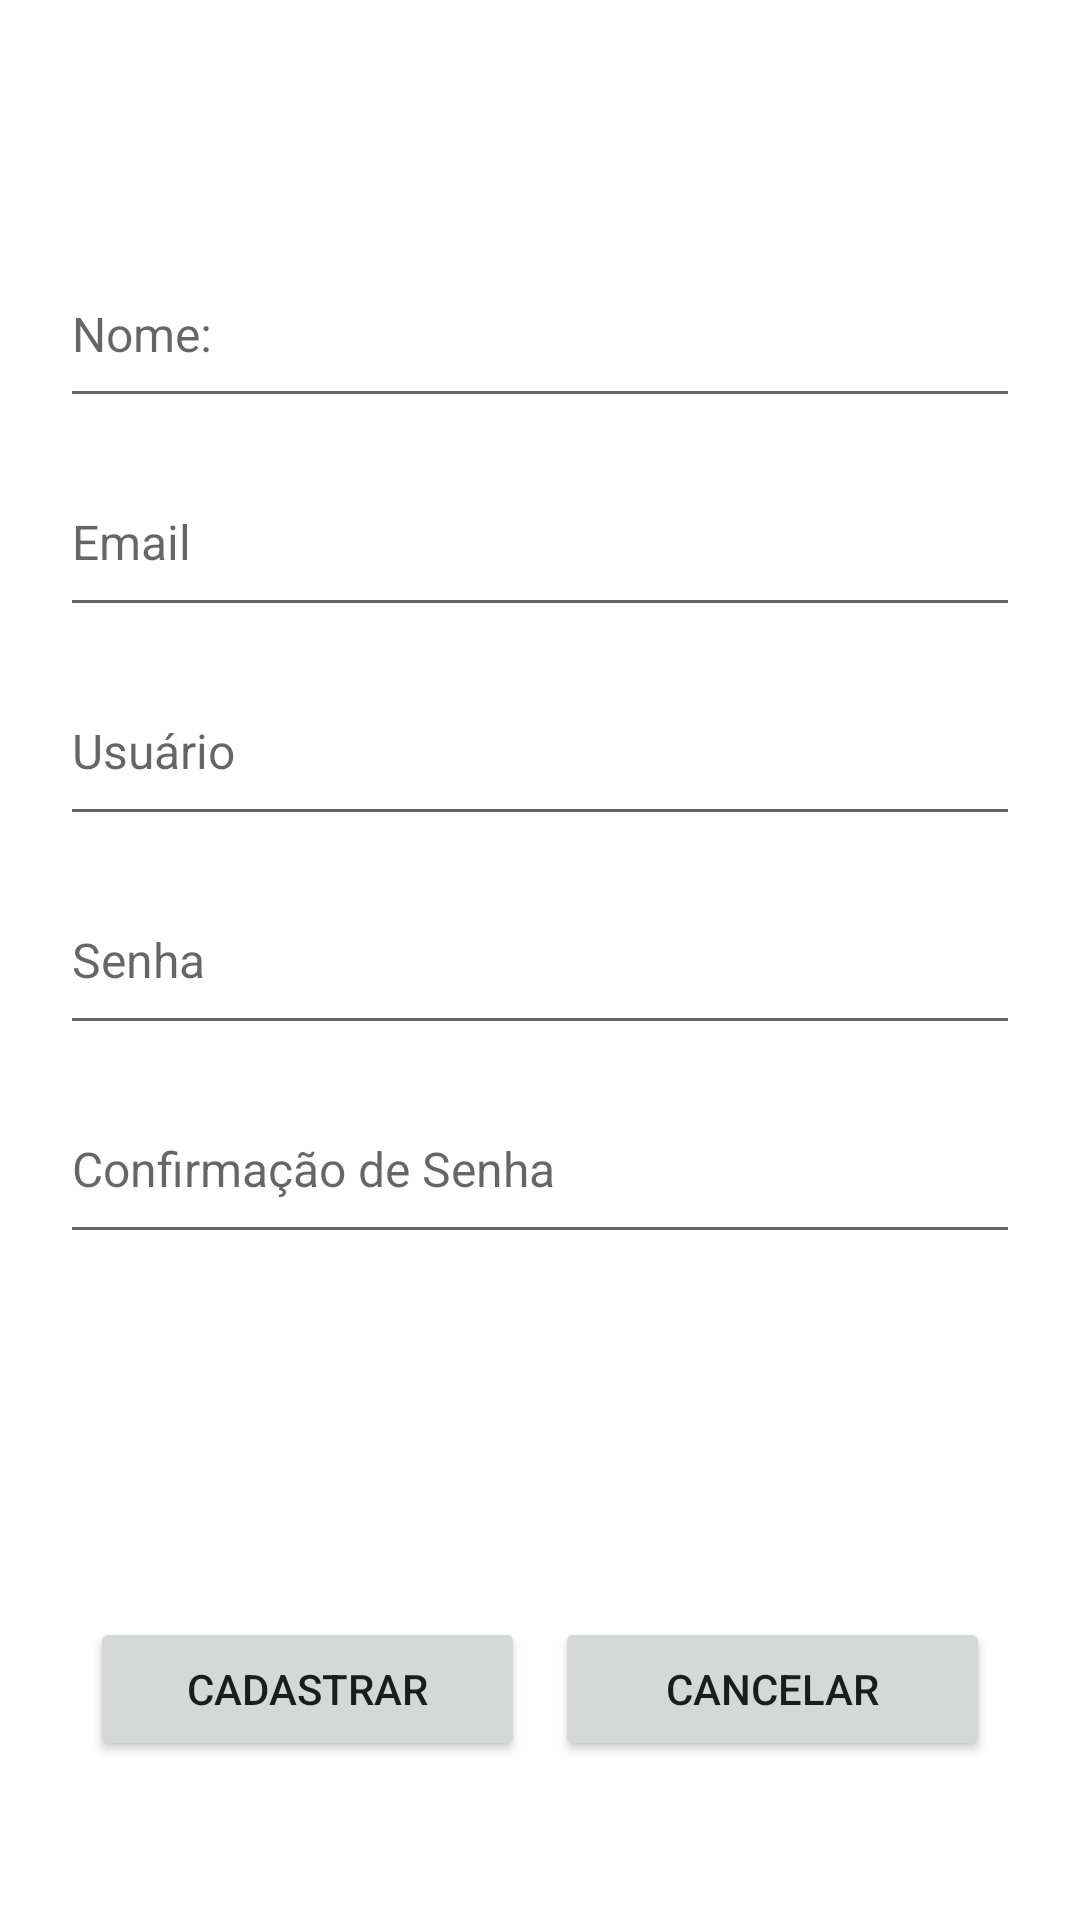

Here is an Android app screen rendered from its layout file. Give the layout XML and the strings, colors and styles it references.
<!-- AndroidManifest.xml: application theme Theme.TierListApp -->
<!-- res/layout/sign_up.xml -->
<?xml version="1.0" encoding="utf-8"?>
<RelativeLayout xmlns:android="http://schemas.android.com/apk/res/android"
    xmlns:app="http://schemas.android.com/apk/res-auto"
    xmlns:tools="http://schemas.android.com/tools"
    android:layout_width="match_parent"
    android:layout_height="match_parent"
    android:padding="20dp"
    tools:context=".activities.auth.SignUpUserActivity">

    <LinearLayout
        android:id="@+id/fieldsLayout"
        android:layout_width="386dp"
        android:layout_height="459dp"
        android:layout_above="@+id/buttonsLayout"
        android:layout_alignParentTop="true"
        android:layout_marginTop="50dp"
        android:layout_marginBottom="121dp"
        android:orientation="vertical"
        android:weightSum="5">

        <EditText
            android:id="@+id/edtName"
            android:layout_width="match_parent"
            android:layout_height="0dp"
            android:layout_marginTop="10dp"
            android:layout_weight="1"
            android:ems="10"
            android:hint="Nome:"
            android:inputType="textPersonName"
            android:textSize="16sp" />

        <EditText
            android:id="@+id/edtEmail"
            android:layout_width="match_parent"
            android:layout_height="0dp"
            android:layout_marginTop="10dp"
            android:layout_weight="1"
            android:ems="10"
            android:hint="Email"
            android:inputType="textEmailAddress"
            android:textSize="16sp" />

        <EditText
            android:id="@+id/edtUsername"
            android:layout_width="match_parent"
            android:layout_height="0dp"
            android:layout_marginTop="10dp"
            android:layout_weight="1"
            android:ems="10"
            android:hint="Usuário"
            android:inputType="textPersonName"
            android:textSize="16sp" />

        <EditText
            android:id="@+id/edtSenha"
            android:layout_width="match_parent"
            android:layout_height="0dp"
            android:layout_marginTop="10dp"
            android:layout_weight="1"
            android:ems="8"
            android:hint="Senha"
            android:inputType="textPassword"
            android:textSize="16sp" />

        <EditText
            android:id="@+id/edtConfSenha"
            android:layout_width="match_parent"
            android:layout_height="0dp"
            android:layout_marginTop="10dp"
            android:layout_weight="1"
            android:ems="8"
            android:hint="Confirmação de Senha"
            android:inputType="textPassword"
            android:textSize="16sp" />

    </LinearLayout>

    <LinearLayout
        android:id="@+id/buttonsLayout"
        android:layout_width="378dp"
        android:layout_height="81dp"
        android:layout_alignParentBottom="true"
        android:orientation="horizontal">

        <Button
            android:id="@+id/btnSalvar"
            android:layout_width="0dp"
            android:layout_height="wrap_content"
            android:layout_marginLeft="10dp"
            android:layout_marginRight="5dp"
            android:layout_weight="1"
            android:onClick="cadastrar"
            android:text="Cadastrar" />

        <Button
            android:id="@+id/button"
            android:layout_width="0dp"
            android:layout_height="wrap_content"
            android:layout_marginLeft="5dp"
            android:layout_marginRight="10dp"
            android:layout_weight="1"
            android:onClick="cancelar"
            android:text="CANCELAR" />

    </LinearLayout>

</RelativeLayout>
<!-- resources referenced by this layout -->
<resources>
  <style name="Theme.TierListApp" parent="Theme.MaterialComponents.DayNight.DarkActionBar">
          
          <item name="colorPrimary">@color/purple_500</item>
          <item name="colorPrimaryVariant">@color/purple_700</item>
          <item name="colorOnPrimary">@color/white</item>
          
          <item name="colorSecondary">@color/teal_200</item>
          <item name="colorSecondaryVariant">@color/teal_700</item>
          <item name="colorOnSecondary">@color/black</item>
          
          <item name="android:statusBarColor">?attr/colorPrimaryVariant</item>
          
      </style>
  <!-- not gathered from this repository: default colours our renderer supplied (Android Studio template values) -->
  <color name="purple_500">#FF6200EE</color>
  <color name="purple_700">#FF3700B3</color>
  <color name="teal_200">#FF03DAC5</color>
  <color name="teal_700">#FF018786</color>
  <color name="black">#FF000000</color>
  <color name="white">#FFFFFFFF</color>
</resources>
